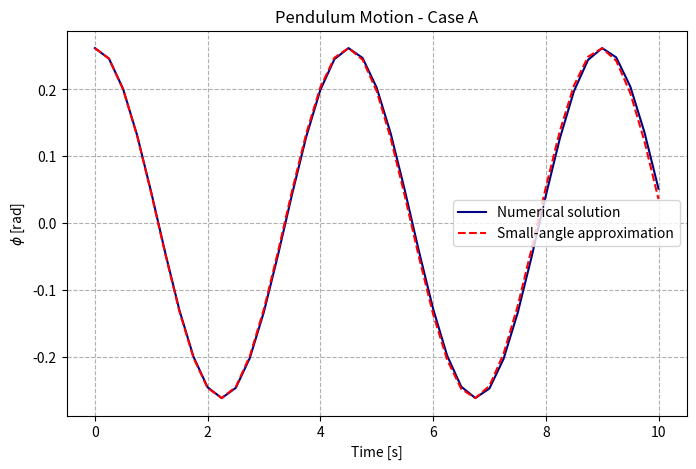
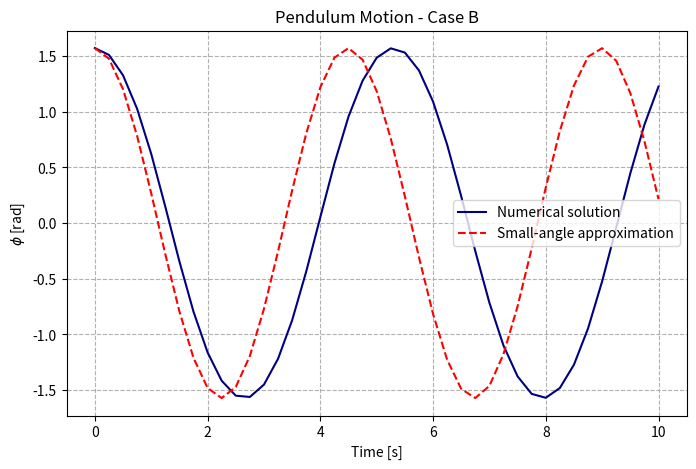

Recreate these plots in Python, in order.
import numpy as np
import matplotlib.pyplot as plt
from scipy.integrate import odeint

def main():
    problem_four("a")
    problem_four("b")

def problem_four(part):
    # Constants
    R = 5
    g = 9.8

    # Pendulum ODE system
    def pendulum(y, t):
        phi, omega = y
        dphi_dt = omega
        domega_dt = -(g / R) * np.sin(phi)
        return [dphi_dt, domega_dt]

    # Initial conditions
    if part.lower() == "a":
        phi0 = np.deg2rad(15)
        omega0 = 0
    elif part.lower() == "b":
        phi0 = np.deg2rad(90)
        omega0 = 0
    else: raise ValueError("Part must be 'a' or 'b'.")

    y0 = [phi0, omega0]

    # Time interval
    dt = 0.25
    tspan = np.arange(0, 10 + dt, dt)

    # Numerical solution
    sol = odeint(pendulum, y0, tspan)
    phi = sol[:, 0]

    # Small-angle approximation
    phi_small = phi0 * np.cos(np.sqrt(g / R) * tspan)

    # Plot
    plt.figure(figsize=(8, 5))
    plt.plot(tspan, phi, label="Numerical solution", color="navy")
    plt.plot(tspan, phi_small, ls ="--", label="Small-angle approximation", color="red")
    plt.xlabel("Time [s]")
    plt.ylabel(r"$\phi$ [rad]")
    plt.title(f"Pendulum Motion - Case {part.upper()}")
    plt.grid(ls="--")
    plt.legend()
    plt.show()

# Run problem 4
if __name__ == "__main__":
    main()
